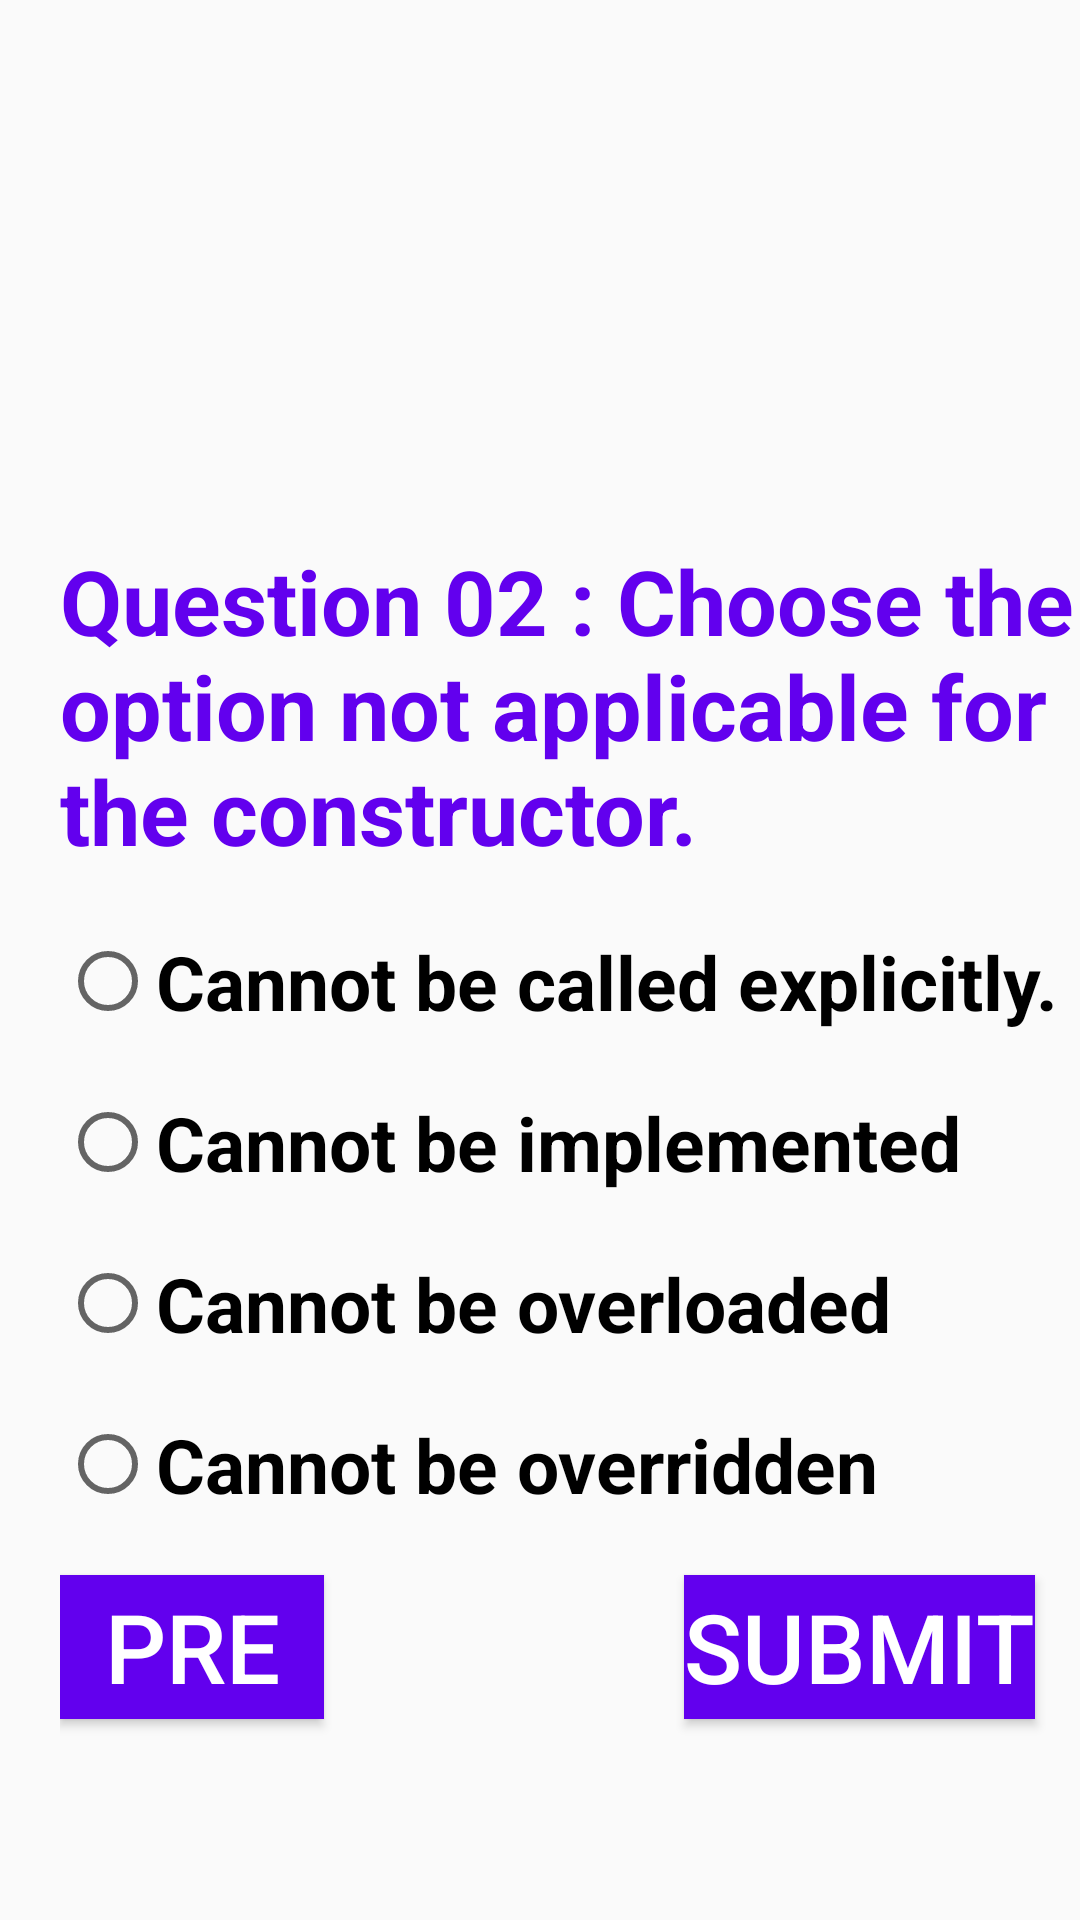

Layout XML and referenced resources for this Android screen:
<!-- AndroidManifest.xml: application theme Theme.Final_Project -->
<!-- res/layout/activity_quiz2.xml -->
<?xml version="1.0" encoding="utf-8"?>
<LinearLayout xmlns:android="http://schemas.android.com/apk/res/android"
    xmlns:app="http://schemas.android.com/apk/res-auto"
    xmlns:tools="http://schemas.android.com/tools"
    android:layout_width="match_parent"
    android:layout_height="match_parent"
    android:orientation="vertical"
    android:paddingLeft="20dp"
    tools:context=".QuizActivity2">

    <TextView
        android:id="@+id/q2TextviewID"
        android:layout_width="wrap_content"
        android:layout_height="wrap_content"
        android:layout_marginTop="180dp"
        android:textStyle="bold"
        android:text="Question 02 : Choose the option not applicable for the constructor."
        android:textSize="30dp"
        android:textColor="@color/purple_500"
        />

    <RadioGroup
        android:id="@+id/q2radioGroupID"
        android:layout_width="wrap_content"
        android:layout_height="wrap_content">

        <RadioButton
            android:id="@+id/q2radioBtn1ID"
            android:layout_width="match_parent"
            android:layout_height="wrap_content"
            android:layout_marginTop="20dp"
            android:text="Cannot be called explicitly."
            android:textStyle="bold"
            android:textSize="25sp"
            />

        <RadioButton
            android:id="@+id/q2radioBtn2ID"
            android:layout_width="match_parent"
            android:layout_height="wrap_content"
            android:layout_marginTop="20dp"
            android:text="Cannot be implemented"
            android:textSize="25sp"
            android:textStyle="bold"
            />

        <RadioButton
            android:id="@+id/q2radioBtn3ID"
            android:layout_width="match_parent"
            android:layout_height="wrap_content"
            android:layout_marginTop="20dp"
            android:text="Cannot be overloaded"
            android:textStyle="bold"
            android:textSize="25sp"
            />

        <RadioButton
            android:id="@+id/q2radioBtn4ID"
            android:layout_width="match_parent"
            android:layout_height="wrap_content"
            android:layout_marginTop="20dp"
            android:text="Cannot be overridden"
            android:textStyle="bold"
            android:textSize="25sp"
            />

    </RadioGroup>

    <LinearLayout
        android:layout_width="match_parent"
        android:layout_height="match_parent"
        android:orientation="horizontal">

        <Button
            android:id="@+id/preBtnD"
            android:layout_width="wrap_content"
            android:layout_height="wrap_content"
            android:layout_marginTop="20dp"
            android:layout_marginRight="120dp"
            android:text="pre"
            android:textColor="@color/white"
            android:background="@color/purple_500"
            android:onClick="preFunction"
            android:textSize="32sp"
            />

        <Button
            android:id="@+id/nextBtnD"
            android:layout_width="wrap_content"
            android:layout_height="wrap_content"
            android:layout_marginTop="20dp"
            android:text="submit"
            android:textColor="@color/white"
            android:onClick="submitFunction"
            android:textSize="32sp"
            android:background="@color/purple_500"
            />
    </LinearLayout>



</LinearLayout>
<!-- resources referenced by this layout -->
<resources>
  <style name="Theme.Final_Project" parent="Theme.AppCompat.Light">
          
          <item name="colorPrimary">@color/purple_500</item>
          <item name="colorPrimaryVariant">@color/purple_700</item>
          <item name="colorOnPrimary">@color/white</item>
          
          <item name="colorSecondary">@color/teal_200</item>
          <item name="colorSecondaryVariant">@color/teal_700</item>
          <item name="colorOnSecondary">@color/black</item>
          
          <item name="android:statusBarColor" tools:targetApi="l">?attr/colorPrimaryVariant</item>
          
      </style>
  <!-- not gathered from this repository: default colours our renderer supplied (Android Studio template values) -->
  <color name="purple_500">#FF6200EE</color>
  <color name="purple_700">#FF3700B3</color>
  <color name="teal_200">#FF03DAC5</color>
  <color name="teal_700">#FF018786</color>
  <color name="black">#FF000000</color>
  <color name="white">#FFFFFFFF</color>
</resources>
